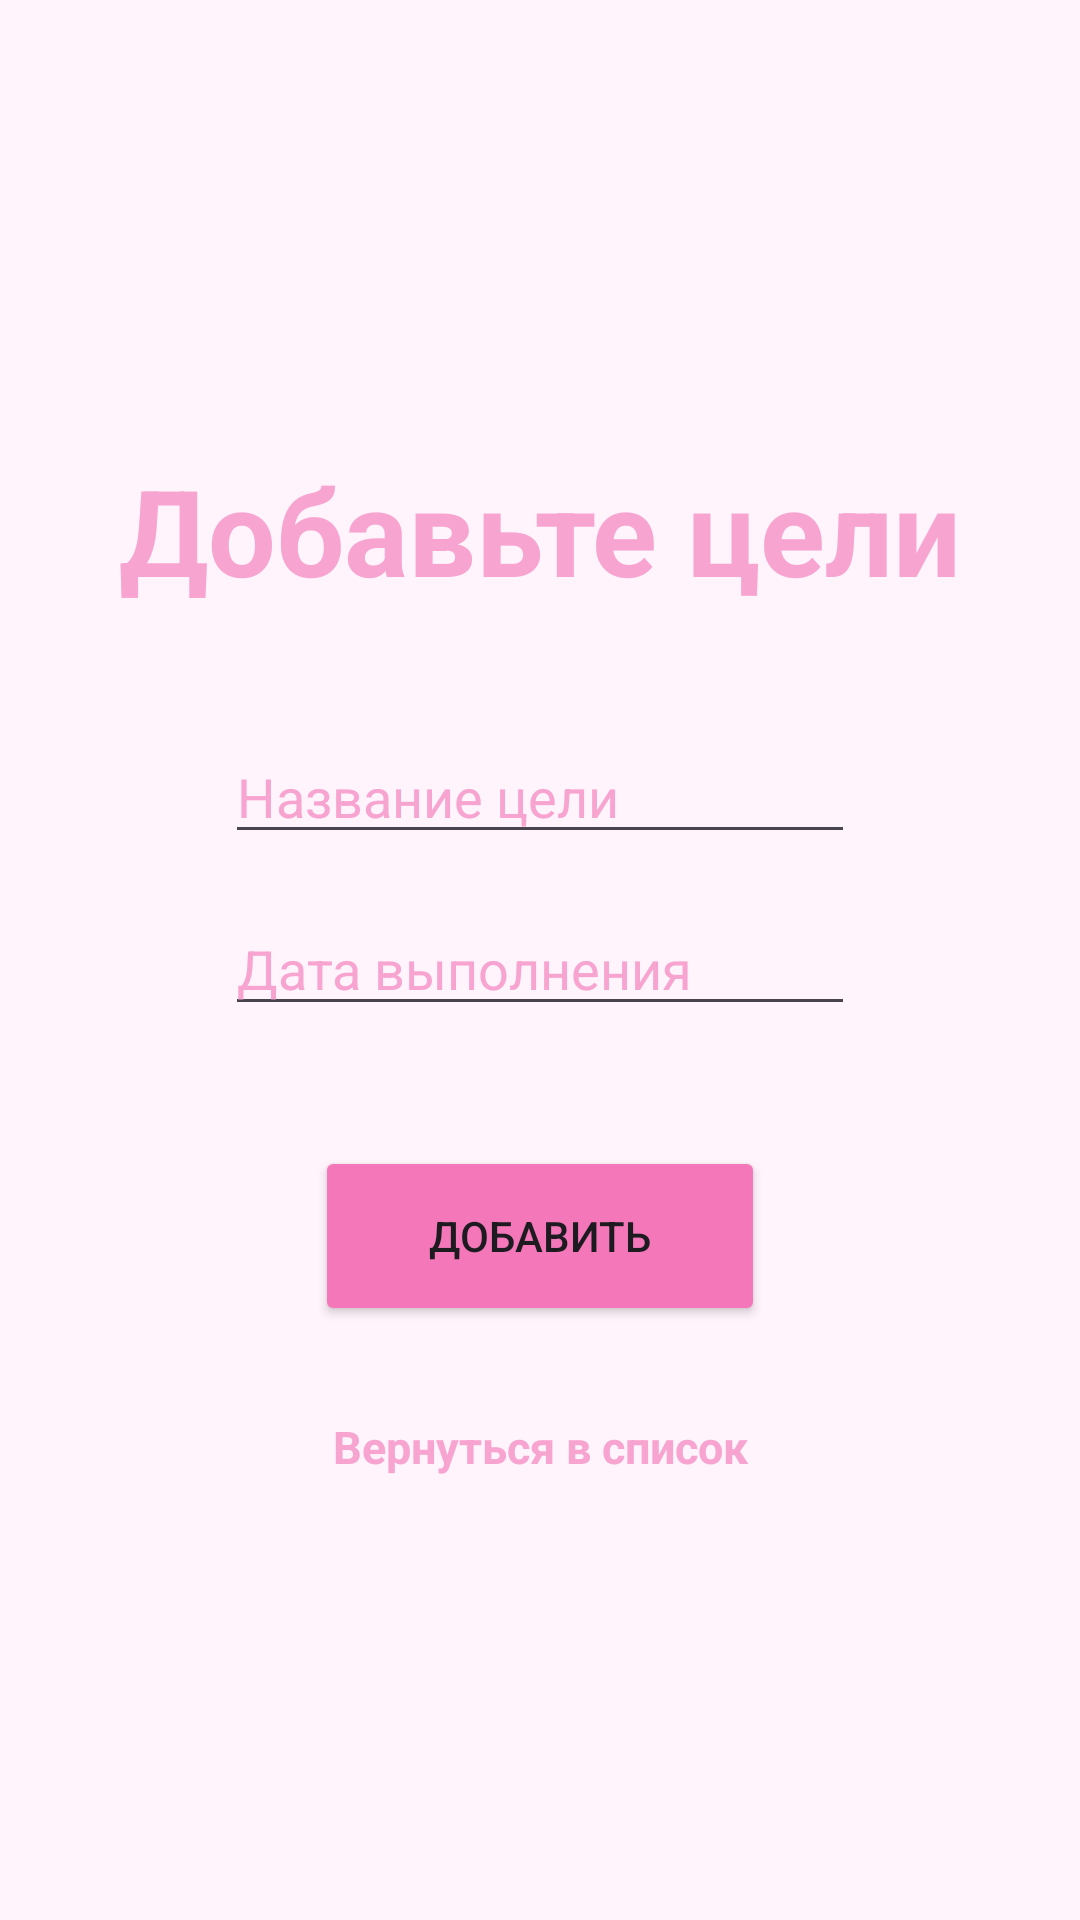

This screen was rendered from an Android layout file. Write that file and the resources it references.
<!-- AndroidManifest.xml: application theme Theme.EnglishWordsApp -->
<!-- res/layout/activity_add.xml -->
<?xml version="1.0" encoding="utf-8"?>
<androidx.constraintlayout.widget.ConstraintLayout xmlns:android="http://schemas.android.com/apk/res/android"
    xmlns:app="http://schemas.android.com/apk/res-auto"
    xmlns:tools="http://schemas.android.com/tools"
    android:id="@+id/main"
    android:layout_width="match_parent"
    android:layout_height="match_parent"
    android:background="#FEFFF3FC"
    tools:context=".AddActivity">

    <TextView
        android:id="@+id/textView"
        android:layout_width="300dp"
        android:gravity="center"
        android:layout_height="wrap_content"
        android:layout_marginTop="150dp"
        android:textSize="40sp"
        android:textColor="#F8A4D0"
        android:textStyle="bold"
        android:text="Добавьте цели"
        app:layout_constraintEnd_toEndOf="parent"
        app:layout_constraintStart_toStartOf="parent"
        app:layout_constraintTop_toTopOf="parent" />

    <EditText
        android:id="@+id/addTitle"
        android:layout_width="wrap_content"
        android:layout_height="wrap_content"
        android:layout_marginTop="40dp"
        android:ems="10"
        android:textColor="#F8A4D0"
        android:inputType="text"
        android:hint="Название цели"
        android:textColorHint="#F8A4D0"
        app:layout_constraintEnd_toEndOf="parent"
        app:layout_constraintStart_toStartOf="parent"
        app:layout_constraintTop_toBottomOf="@+id/textView"
        tools:ignore="MissingConstraints" />

    <EditText
        android:id="@+id/addDate"
        android:layout_width="wrap_content"
        android:layout_height="wrap_content"
        android:layout_marginTop="16dp"
        android:hint="Дата выполнения"
        android:textColorHint="#F8A4D0"
        android:textColor="#F8A4D0"
        android:ems="10"
        android:inputType="text"
        app:layout_constraintEnd_toEndOf="parent"
        app:layout_constraintStart_toStartOf="parent"
        app:layout_constraintTop_toBottomOf="@+id/addTitle"
        tools:ignore="MissingConstraints" />

    <Button
        android:id="@+id/buttonAddGoal"
        android:layout_width="150dp"
        android:layout_height="60dp"
        android:layout_marginTop="40dp"
        android:backgroundTint="#F477BA"
        android:text="Добавить"
        app:layout_constraintEnd_toEndOf="parent"
        app:layout_constraintStart_toStartOf="parent"
        app:layout_constraintTop_toBottomOf="@+id/addDate"
        tools:ignore="MissingConstraints" />

    <TextView
        android:id="@+id/ToPlans"
        android:layout_width="wrap_content"
        android:layout_height="wrap_content"
        android:layout_marginTop="30dp"
        android:text="Вернуться в список"
        android:textColor="#F8A4D0"
        android:textSize="15sp"
        android:textStyle="bold"
        app:layout_constraintEnd_toEndOf="parent"
        app:layout_constraintStart_toStartOf="parent"
        app:layout_constraintTop_toBottomOf="@+id/buttonAddGoal" />

</androidx.constraintlayout.widget.ConstraintLayout>
<!-- resources referenced by this layout -->
<resources>
  <style name="Theme.EnglishWordsApp" parent="Base.Theme.EnglishWordsApp" />
  <style name="Base.Theme.EnglishWordsApp" parent="Theme.Material3.DayNight.NoActionBar">
          
          <item name="bottomNavigationStyle">@style/Widget.MaterialComponents.BottomNavigationView.Colored</item>
          
      </style>
</resources>
